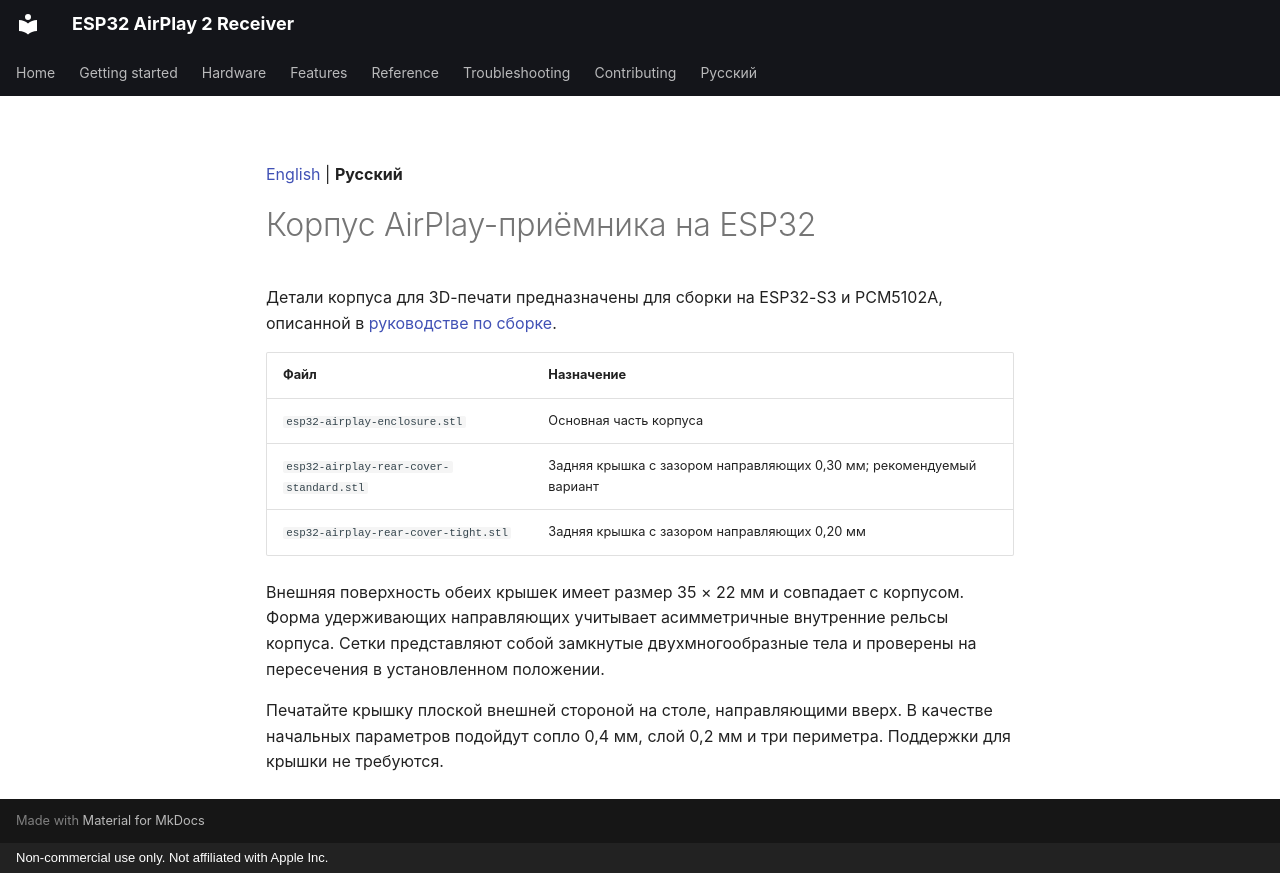

repository: serverdevel/airplay-esp32 · page: assets/3d-models/README-RU/index.html · generator: mkdocs · copyright: Non-commercial use only. Not affiliated with Apple Inc.

[English](README.md) | **Русский**

# Корпус AirPlay-приёмника на ESP32

Детали корпуса для 3D-печати предназначены для сборки на ESP32-S3 и PCM5102A,
описанной в [руководстве по сборке](../../ru/getting-started/assembly.md).

| Файл | Назначение |
| --- | --- |
| `esp32-airplay-enclosure.stl` | Основная часть корпуса |
| `esp32-airplay-rear-cover-standard.stl` | Задняя крышка с зазором направляющих 0,30 мм; рекомендуемый вариант |
| `esp32-airplay-rear-cover-tight.stl` | Задняя крышка с зазором направляющих 0,20 мм |

Внешняя поверхность обеих крышек имеет размер 35 × 22 мм и совпадает с корпусом.
Форма удерживающих направляющих учитывает асимметричные внутренние рельсы корпуса.
Сетки представляют собой замкнутые двухмногообразные тела и проверены на пересечения
в установленном положении.

Печатайте крышку плоской внешней стороной на столе, направляющими вверх. В качестве
начальных параметров подойдут сопло 0,4 мм, слой 0,2 мм и три периметра. Поддержки
для крышки не требуются.
